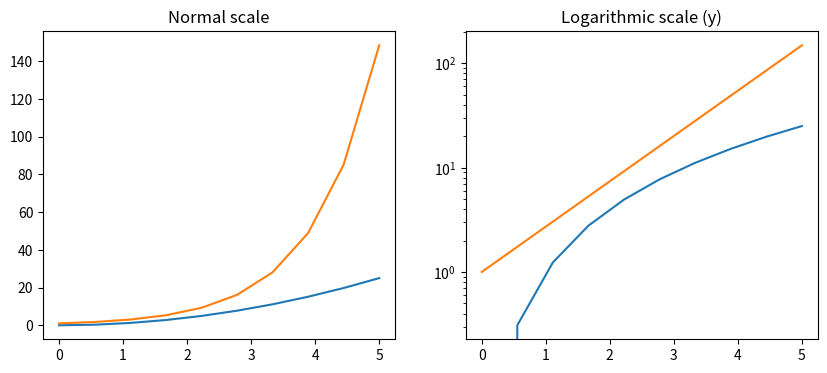

Generate this figure with matplotlib:
# -*- coding: utf-8 -*-
import numpy as np
import matplotlib.pyplot as plt

x = np.linspace(0, 5, 10)

fig, axes = plt.subplots(1, 2, figsize=(10, 4))

axes[0].plot(x, x ** 2, x, np.exp(x))
axes[0].set_title('Normal scale')

axes[1].plot(x, x ** 2, x, np.exp(x))
axes[1].set_yscale("log")
axes[1].set_title("Logarithmic scale (y)")

plt.show()